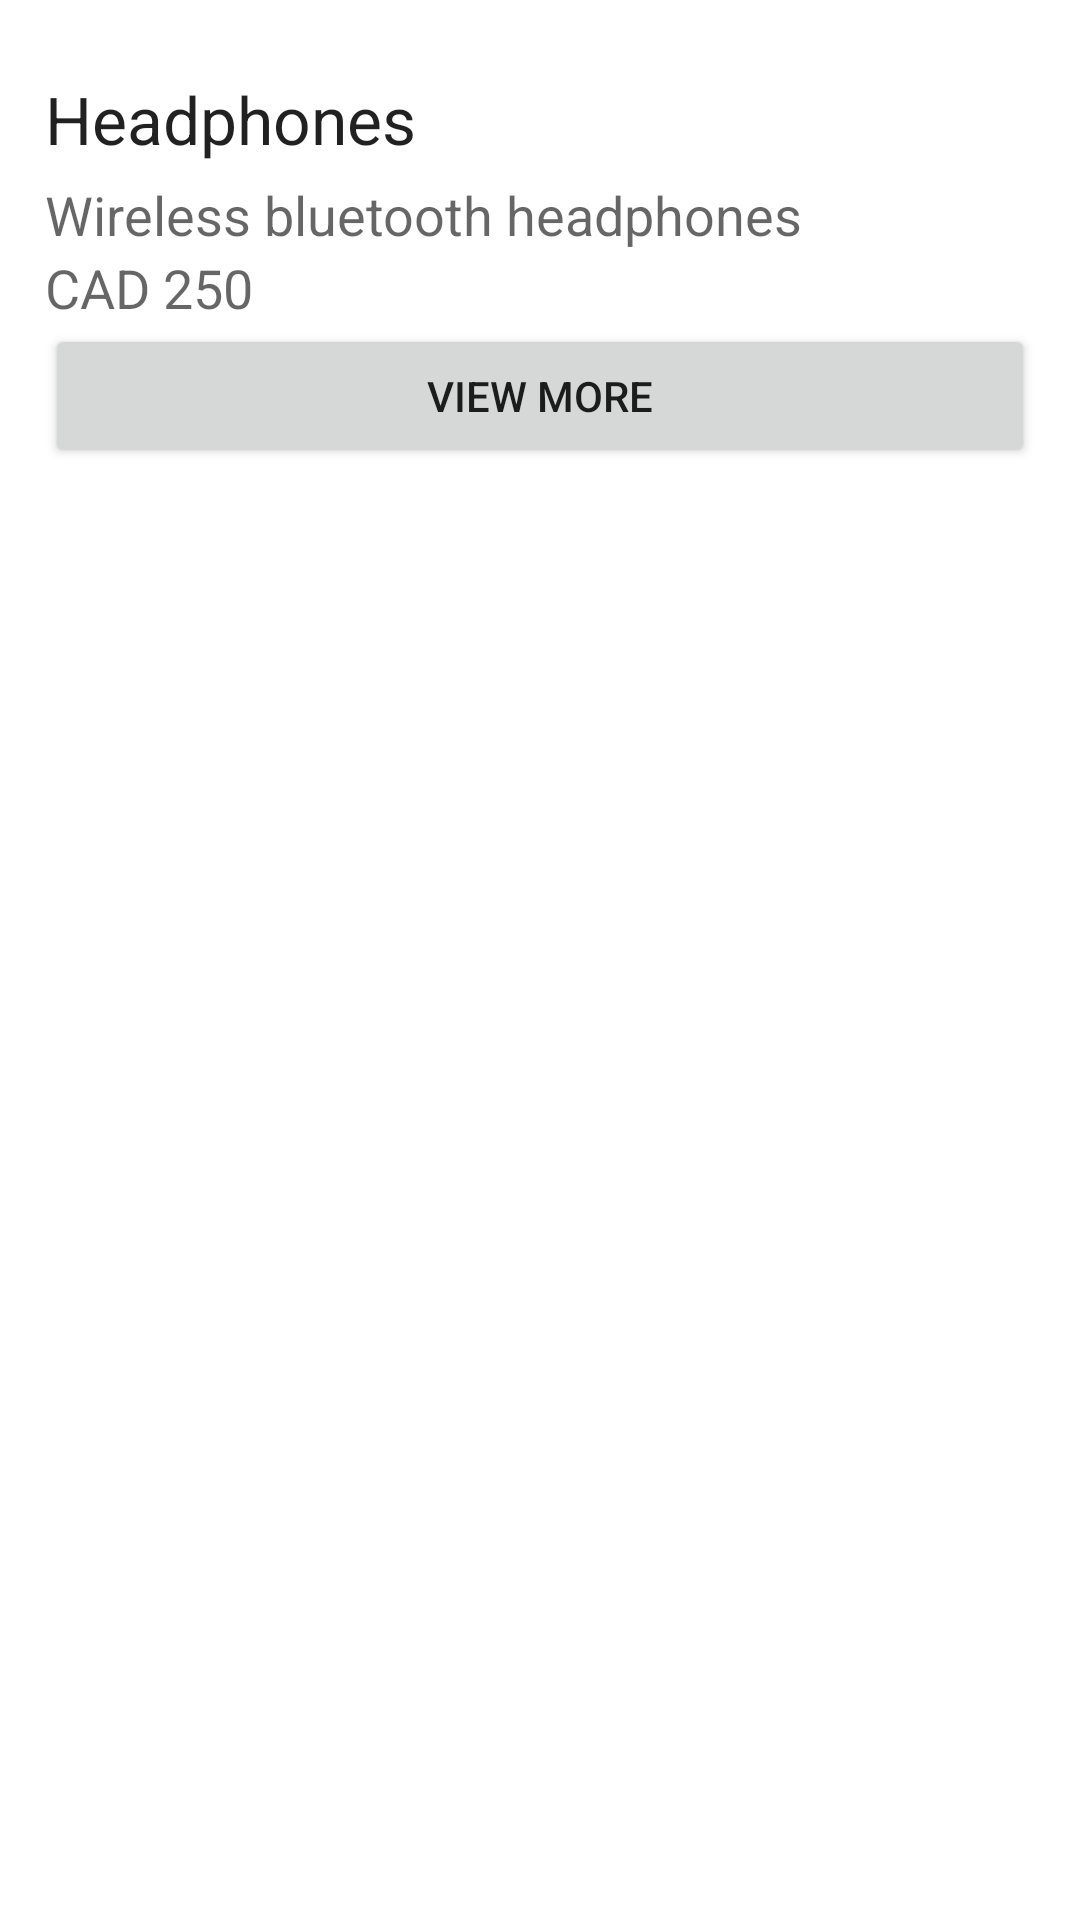

Here is an Android app screen rendered from its layout file. Give the layout XML and the strings, colors and styles it references.
<!-- AndroidManifest.xml: application theme Theme.Lab2_Devanshi_C0852304_Android -->
<!-- res/layout/activity_main.xml -->
<?xml version="1.0" encoding="utf-8"?>
<LinearLayout xmlns:android="http://schemas.android.com/apk/res/android"
    android:layout_width="match_parent"
    android:layout_height="match_parent"
    android:padding="15dp"
    android:orientation="horizontal">

    <LinearLayout
        android:layout_width="wrap_content"
        android:layout_height="wrap_content"
        android:layout_weight="1"
        android:orientation="vertical">


        <TextView
            android:id="@+id/tv_name"
            android:layout_width="match_parent"
            android:layout_height="wrap_content"
            android:layout_marginTop="10dp"
            android:layout_marginBottom="5dp"
            android:text="Headphones"
            android:textAppearance="@style/TextAppearance.AppCompat.Large" />

        <TextView
            android:id="@+id/tv_description"
            android:layout_width="match_parent"
            android:layout_height="wrap_content"
            android:text="Wireless bluetooth headphones"
            android:textAppearance="@style/TextAppearance.AppCompat.Medium" />

        <TextView
            android:id="@+id/tv_price"
            android:layout_width="match_parent"
            android:layout_height="wrap_content"
            android:text="CAD 250"
            android:textAppearance="@style/TextAppearance.AppCompat.Medium" />

        <Button
            android:id="@+id/btn_view_more"
            android:layout_width="match_parent"
            android:layout_height="wrap_content"
            android:text="@string/view_more" />

    </LinearLayout>
</LinearLayout>
<!-- resources referenced by this layout -->
<resources>
  <string name="view_more">View More</string>
  <style name="Theme.Lab2_Devanshi_C0852304_Android" parent="Theme.MaterialComponents.DayNight.DarkActionBar">
          
          <item name="colorPrimary">@color/purple_500</item>
          <item name="colorPrimaryVariant">@color/purple_700</item>
          <item name="colorOnPrimary">@color/white</item>
          
          <item name="colorSecondary">@color/teal_200</item>
          <item name="colorSecondaryVariant">@color/teal_700</item>
          <item name="colorOnSecondary">@color/black</item>
          
          <item name="android:statusBarColor" tools:targetApi="l">?attr/colorPrimaryVariant</item>
          
      </style>
  <!-- not gathered from this repository: default colours our renderer supplied (Android Studio template values) -->
  <color name="purple_500">#FF6200EE</color>
  <color name="purple_700">#FF3700B3</color>
  <color name="teal_200">#FF03DAC5</color>
  <color name="teal_700">#FF018786</color>
  <color name="black">#FF000000</color>
  <color name="white">#FFFFFFFF</color>
</resources>
